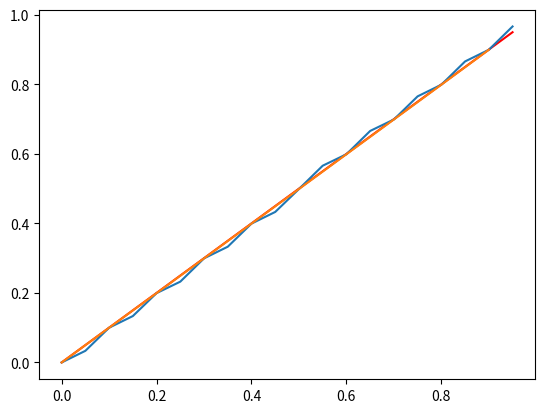

Recreate this plot in Python.
# -*- coding: utf-8 -*-
"""
Created on Wed Oct  5 13:40:43 2022

[redacted]
"""
import numpy as np
import matplotlib.pyplot as plt
from scipy.stats import chi2
simulations = 2000
a = 3
b = 0
m = 31
def LCG_fun(simulations):
    ans = np.repeat(1, simulations)
    for i in range(simulations - 1):
        ans[i+1] = (ans[i]*a) % m
    return ans/m
def empi_cdf(observations, num):
    ans= np.repeat(0, num)
    for i in range(num):
        ans[i] = sum(observations < (i)/num)
    return ans/len(observations)
def quantile_func(observations):
    observations.sort()
    messy = len(observations)
    return observations[range(0,messy,int(0.1*messy))]
def empi_cdf_real(observations,x):
    return sum(observations < x)/len(observations)
sample = LCG_fun(simulations)
thingy = empi_cdf(sample, 20) 
plt.plot(np.arange(0,1,1/20),np.arange(0,1,1/20),'r', np.arange(0,1,1/20), thingy)
quantiles = quantile_func(thingy)
plt.plot(np.arange(0,1,0.1),quantiles)
ans = np.repeat(0, simulations)
for i in np.arange(simulations):
    ans [i] = empi_cdf_real(sample, sample[i]) 
test_stat = (max(abs(sample - ans)))
ALPHAS = np.array([1.07, 1.21 ,1.34 ,1.61])
sum(ALPHAS < test_stat)
def chi_sq_test(observations, alpha):
    intervals = 10
    O_i = np.repeat(0,intervals)
    for i in range(intervals):
        O_i[i] = sum((observations > i/simulations) * (observations < (i+1)/simulations))
    p = 1/intervals
    test_stat = sum(((O_i - simulations*p)**2))/(simulations*p)
    return test_stat < chi2.isf(1-alpha, df = simulations - 1)
print(chi_sq_test(sample, 0.95) )
def serial_test(observations, alpha):
    elements = list()
    for i in range(0, simulations, 2):
        elements.append((observations[i], observations[i+1]))
    n1  = 0
    n2 = 0
    n3 = 0
    n4 = 0
    for a,b in elements:
        if a<0.5:
            if b< 0.5:
                n1 = n1 + 1
            else:
                n2 = n2 + 1
        else:
            if b < 0.5:
                n3 = n3+1
            else:
                n4 = n4 + 1
    E_i = 0.125*simulations
    print(n1,n2,n3,n4)

    test_stat = ((n1 - E_i)**2 + (n2 - E_i)**2 + (n3 - E_i)**2 + (n4 - E_i)**2)/E_i
    print(test_stat)
    return test_stat < chi2.isf(1-alpha, df = 3)   
serial_test(observations = sample, alpha = 0.95)
def gaps(observations, lower, upper):

    ans = list()
    for i in range(simulations):
        if observations[i] > lower and observations[i] < upper:
            ans.append(i)
    return ans
